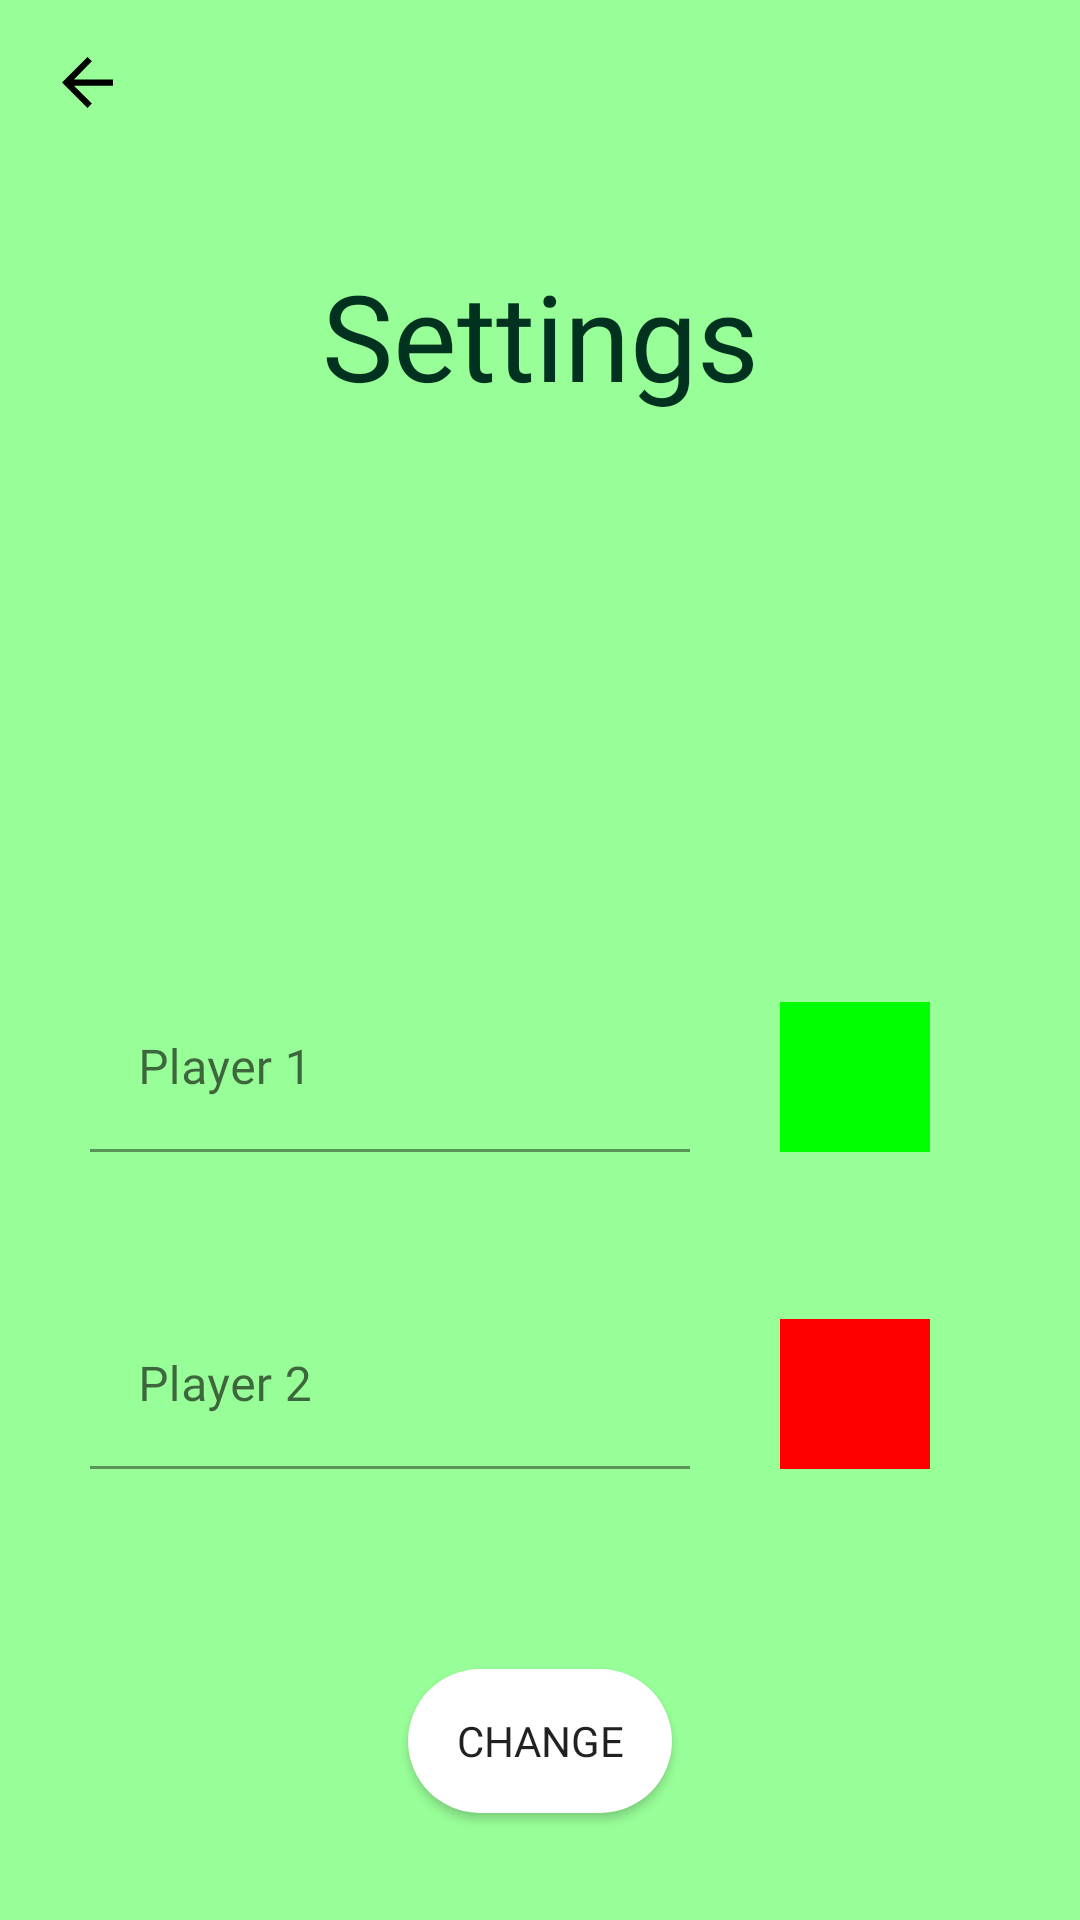

Layout XML and referenced resources for this Android screen:
<!-- AndroidManifest.xml: application theme Theme.TrioTestSnakeGame -->
<!-- res/layout/activity_settings.xml -->
<?xml version="1.0" encoding="utf-8"?>
<androidx.constraintlayout.widget.ConstraintLayout xmlns:android="http://schemas.android.com/apk/res/android"
    xmlns:app="http://schemas.android.com/apk/res-auto"
    xmlns:tools="http://schemas.android.com/tools"
    android:layout_width="match_parent"
    android:layout_height="match_parent"
    android:background="@color/mintGreen"
    tools:context=".presentation.ui.screen.settings.SettingsActivity">


    <ImageView
        android:id="@+id/settings_button_back"
        android:layout_width="25dp"
        android:layout_height="25dp"
        android:layout_marginTop="15dp"
        android:src="@drawable/ic_arrow_back"
        app:layout_constraintEnd_toEndOf="parent"
        app:layout_constraintHorizontal_bias="0.05"
        app:layout_constraintStart_toStartOf="parent"
        app:layout_constraintTop_toTopOf="parent" />

    <TextView
        android:id="@+id/title"
        android:layout_width="wrap_content"
        android:layout_height="wrap_content"
        android:layout_marginTop="85dp"
        android:fontFamily="@font/eight_bit_wonder"
        android:text="@string/settings_title"
        android:textColor="@color/darkGreen"
        android:textSize="40sp"
        app:layout_constraintEnd_toEndOf="parent"
        app:layout_constraintStart_toStartOf="parent"
        app:layout_constraintTop_toTopOf="parent" />

    <com.google.android.material.textfield.TextInputLayout
        android:id="@+id/textInputLayout_Player1Name"

        android:layout_width="200dp"
        android:layout_height="wrap_content"
        android:layout_marginTop="190dp"
        app:layout_constraintEnd_toStartOf="@+id/view_colorChooser_player1"
        app:layout_constraintHorizontal_bias="0.5"
        app:layout_constraintStart_toStartOf="parent"
        app:layout_constraintTop_toBottomOf="@+id/title">

        <com.google.android.material.textfield.TextInputEditText
            android:layout_width="match_parent"
            android:layout_height="wrap_content"
            android:background="@android:color/transparent"
            android:fontFamily="@font/eight_bit_wonder"
            android:hint="@string/settings_player_1_hint"
            android:maxLength="8" />
    </com.google.android.material.textfield.TextInputLayout>

    <com.google.android.material.textfield.TextInputLayout
        android:id="@+id/textInputLayout_Player2Name"
        android:layout_width="200dp"
        android:layout_height="wrap_content"

        android:layout_marginTop="50dp"
        app:layout_constraintEnd_toStartOf="@+id/view_colorChooser_player2"
        app:layout_constraintHorizontal_bias="0.5"
        app:layout_constraintStart_toStartOf="parent"
        app:layout_constraintTop_toBottomOf="@+id/textInputLayout_Player1Name">

        <com.google.android.material.textfield.TextInputEditText
            android:layout_width="match_parent"
            android:layout_height="wrap_content"
            android:background="@android:color/transparent"
            android:fontFamily="@font/eight_bit_wonder"
            android:hint="@string/settings_player_2_hint"
            android:maxLength="8" />
    </com.google.android.material.textfield.TextInputLayout>

    <View
        android:id="@+id/view_colorChooser_player1"
        android:layout_width="50dp"
        android:layout_height="50dp"
        android:layout_marginEnd="50dp"
        android:background="#00FF00"
        app:layout_constraintBottom_toBottomOf="@+id/textInputLayout_Player1Name"
        app:layout_constraintEnd_toEndOf="parent" />

    <View
        android:id="@+id/view_colorChooser_player2"
        android:layout_width="50dp"
        android:layout_height="50dp"
        android:layout_marginEnd="50dp"
        android:background="#FF0000"
        app:layout_constraintBottom_toBottomOf="@+id/textInputLayout_Player2Name"
        app:layout_constraintEnd_toEndOf="parent" />

    <Button
        android:id="@+id/button_save_settings"
        android:layout_width="wrap_content"
        android:layout_height="wrap_content"
        android:background="@drawable/rounded_button"
        android:fontFamily="@font/eight_bit_wonder"
        android:text="@string/settings_button_change"
        app:layout_constraintBottom_toBottomOf="parent"
        app:layout_constraintEnd_toEndOf="parent"
        app:layout_constraintHorizontal_bias="0.5"
        app:layout_constraintStart_toStartOf="parent"
        app:layout_constraintTop_toBottomOf="@+id/textInputLayout_Player2Name"
        app:layout_constraintVertical_bias="0.65" />


</androidx.constraintlayout.widget.ConstraintLayout>
<!-- resources referenced by this layout -->
<resources>
  <color name="darkGreen">#FF013220</color>
  <color name="mintGreen">#FF98FF98</color>
  <!-- drawable ic_arrow_back (drawable) -->
  <vector xmlns:android="http://schemas.android.com/apk/res/android"
      android:width="48dp"
      android:height="48dp"
      android:viewportWidth="48"
      android:viewportHeight="48"
      android:tint="@color/black">
    <path
        android:fillColor="@android:color/white"
        android:pathData="M24,40.3 L7.7,24 24,7.7 26.8,10.45 15.3,22H40.3V26H15.3L26.8,37.5Z"/>
  </vector>
  <!-- drawable rounded_button (drawable) -->
  <?xml version="1.0" encoding="utf-8"?>
  <shape xmlns:android="http://schemas.android.com/apk/res/android"
      android:shape="rectangle">
      <solid android:color="@color/white" />
      <corners android:bottomRightRadius="120dp"
          android:bottomLeftRadius="120dp"
          android:topRightRadius="120dp"
          android:topLeftRadius="120dp"/>
  </shape>
  <string name="settings_button_change">Change</string>
  <string name="settings_player_1_hint">Player 1</string>
  <string name="settings_player_2_hint">Player 2</string>
  <string name="settings_title">Settings</string>
  <style name="Theme.TrioTestSnakeGame" parent="Theme.MaterialComponents.DayNight.DarkActionBar">
          
          <item name="colorPrimary">@color/darkGreen</item>
          <item name="colorPrimaryVariant">@color/purple_700</item>
          <item name="colorOnPrimary">@color/white</item>
          
          <item name="colorSecondary">@color/darkGreen</item>
          <item name="colorSecondaryVariant">@color/teal_700</item>
          <item name="colorOnSecondary">@color/white</item>
          
          <item name="android:statusBarColor">?attr/colorPrimaryVariant</item>
          
      </style>
  <color name="black">#FF000000</color>
  <color name="white">#FFFFFFFF</color>
  <color name="purple_700">#FF3700B3</color>
  <color name="teal_700">#FF018786</color>
</resources>
